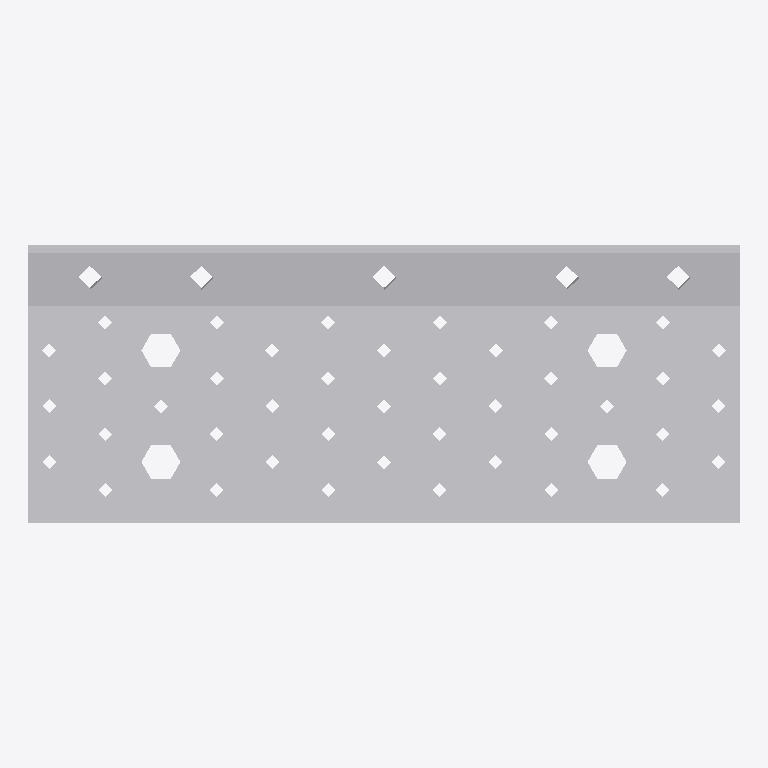
Plan cut of the same IFC building model at storey 'Level 1' (level 0.00 m, cut at 1.40 m), seen from above with north up, elements coloured by IFC class: 1 other element (light grey). No cut surface shows.
Extent 0.255 m × 0.100 m × 0.124 m (x, y, z). Storeys (1): Level 1 at 0.00 m. Elements (1): 1 IfcBuildingElementProxy.

HEADER;
FILE_DESCRIPTION(('ViewDefinition [CoordinationView]'),'2;1');
FILE_NAME('','2023-03-17T13:29:47',(''),(''),'The EXPRESS Data Manager Version 5.01.0100.02.64','20130308_1515(x64) - Exporter 2014.0.2013.0308 -','');
FILE_SCHEMA(('IFC2X3'));
ENDSEC;
DATA;
#87=IFCPROJECT('2yLul87gL9fOfpfh9sWEiD',#41,'',$,$,'S:\\@Technology\\9.BIMCAD EU\\2.PROJECTS\\ES-226165 BIMCAD EU_47 model first batch\\Working\\3D with Holes\\RFA 3D\\C_AB255HD_3D_Cad_MULT_Prod.ifc','',(#76,#84),#71);
#11714=IFCSITE('2yLul87gL9fOfpfh9sWEiF',#41,'Default',$,'',#11713,$,$,.ELEMENT.,(42,24,53,508911),(-71,-15,-29,-58837),0.0,$,$);
#97=IFCBUILDING('2yLul87gL9fOfpfh9sWEiC',#41,'',$,$,#32,$,'',.ELEMENT.,$,$,#93);
#106=IFCBUILDINGSTOREY('2yLul87gL9fOfpfhA9Vn58',#41,'Level 1',$,$,#104,$,'Level 1',.ELEMENT.,0.0);
#11618=IFCBUILDINGELEMENTPROXY('26AJtlApH3dObotf8iv0X5',#41,'C_AB255HD_3D_Cad_MULT_Prod:C_AB255HD_3D_Cad_MULT_Prod:94382',$,'C_AB255HD_3D_Cad_MULT_Prod',#11616,#11611,'94382',.ELEMENT.);
ENDSEC;
